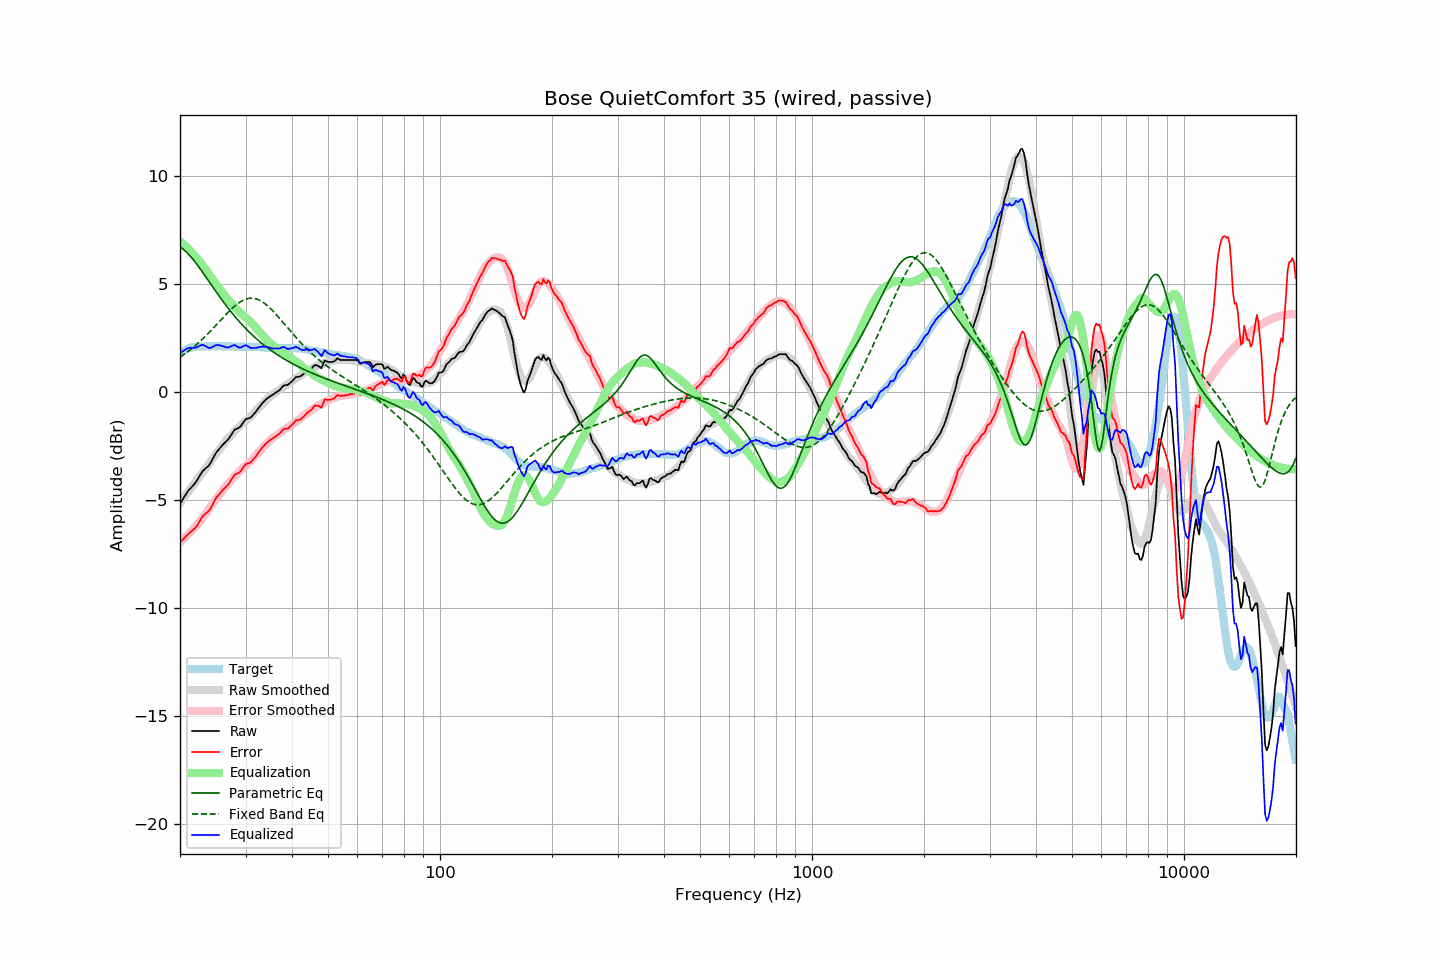

The file beside this chart, header and first rows:
frequency, raw, error, smoothed, error_smoothed, equalization, parametric_eq, fixed_band_eq, equalized_raw, equalized_smoothed, target
20.00, -5.20, -6.98, -5.16, -6.97, 6.97, 6.70, 1.60, 1.77, 1.81, 1.78
20.20, -5.08, -6.91, -5.06, -6.90, 6.90, 6.65, 1.65, 1.82, 1.85, 1.83
20.40, -4.96, -6.83, -4.95, -6.83, 6.83, 6.59, 1.70, 1.88, 1.88, 1.88
20.61, -4.84, -6.75, -4.85, -6.76, 6.76, 6.53, 1.75, 1.93, 1.91, 1.91
20.81, -4.72, -6.67, -4.75, -6.69, 6.69, 6.46, 1.81, 1.98, 1.94, 1.96
21.02, -4.60, -6.60, -4.65, -6.62, 6.62, 6.39, 1.86, 2.02, 1.97, 2.00
21.23, -4.52, -6.54, -4.54, -6.54, 6.54, 6.31, 1.92, 2.03, 2.00, 2.02
21.44, -4.44, -6.47, -4.44, -6.46, 6.46, 6.22, 1.98, 2.03, 2.02, 2.04
21.66, -4.36, -6.42, -4.34, -6.38, 6.38, 6.13, 2.04, 2.03, 2.04, 2.06
21.87, -4.28, -6.34, -4.24, -6.30, 6.30, 6.04, 2.10, 2.03, 2.06, 2.07
22.09, -4.18, -6.26, -4.14, -6.22, 6.22, 5.94, 2.16, 2.04, 2.08, 2.09
22.31, -4.05, -6.15, -4.04, -6.13, 6.13, 5.84, 2.23, 2.07, 2.09, 2.10
22.54, -3.93, -6.03, -3.95, -6.04, 6.04, 5.74, 2.29, 2.11, 2.10, 2.10
22.76, -3.81, -5.90, -3.85, -5.95, 5.95, 5.64, 2.36, 2.15, 2.10, 2.10
22.99, -3.69, -5.78, -3.75, -5.86, 5.86, 5.53, 2.43, 2.17, 2.10, 2.09
23.22, -3.62, -5.71, -3.65, -5.76, 5.76, 5.43, 2.50, 2.14, 2.10, 2.09
23.45, -3.55, -5.64, -3.55, -5.65, 5.65, 5.32, 2.58, 2.11, 2.10, 2.09
23.69, -3.49, -5.59, -3.44, -5.55, 5.55, 5.21, 2.65, 2.06, 2.10, 2.10
23.92, -3.42, -5.51, -3.34, -5.44, 5.44, 5.10, 2.73, 2.02, 2.10, 2.10
24.16, -3.31, -5.40, -3.23, -5.33, 5.33, 5.00, 2.80, 2.02, 2.10, 2.10
24.40, -3.16, -5.27, -3.13, -5.23, 5.23, 4.89, 2.88, 2.06, 2.10, 2.11
24.65, -3.03, -5.13, -3.03, -5.13, 5.13, 4.78, 2.96, 2.10, 2.10, 2.10
24.89, -2.88, -4.98, -2.93, -5.03, 5.03, 4.67, 3.04, 2.15, 2.10, 2.10
25.14, -2.78, -4.87, -2.84, -4.94, 4.94, 4.57, 3.12, 2.16, 2.10, 2.10
25.39, -2.69, -4.79, -2.74, -4.84, 4.84, 4.46, 3.20, 2.15, 2.10, 2.11
25.65, -2.60, -4.71, -2.63, -4.73, 4.73, 4.36, 3.28, 2.14, 2.10, 2.11
25.91, -2.51, -4.61, -2.52, -4.63, 4.63, 4.26, 3.36, 2.12, 2.10, 2.10
26.16, -2.43, -4.52, -2.42, -4.52, 4.52, 4.16, 3.44, 2.10, 2.10, 2.10
26.43, -2.36, -4.46, -2.33, -4.43, 4.43, 4.06, 3.52, 2.07, 2.10, 2.10
26.69, -2.29, -4.39, -2.24, -4.34, 4.34, 3.96, 3.60, 2.05, 2.10, 2.10
26.96, -2.21, -4.31, -2.16, -4.25, 4.25, 3.86, 3.68, 2.05, 2.10, 2.10
27.23, -2.10, -4.20, -2.08, -4.17, 4.17, 3.77, 3.75, 2.07, 2.09, 2.10
27.50, -1.98, -4.08, -1.99, -4.09, 4.09, 3.67, 3.83, 2.11, 2.09, 2.10
27.77, -1.87, -3.95, -1.91, -4.00, 4.00, 3.58, 3.90, 2.14, 2.09, 2.09
28.05, -1.76, -3.85, -1.83, -3.92, 3.92, 3.49, 3.96, 2.16, 2.09, 2.09
28.33, -1.73, -3.81, -1.75, -3.84, 3.84, 3.41, 4.02, 2.11, 2.09, 2.08
28.62, -1.70, -3.78, -1.68, -3.76, 3.76, 3.32, 4.08, 2.07, 2.09, 2.08
28.90, -1.66, -3.75, -1.61, -3.69, 3.69, 3.24, 4.13, 2.04, 2.09, 2.09
29.19, -1.58, -3.66, -1.54, -3.62, 3.62, 3.15, 4.18, 2.05, 2.08, 2.08
29.48, -1.47, -3.55, -1.47, -3.55, 3.55, 3.07, 4.22, 2.09, 2.08, 2.09
29.78, -1.36, -3.44, -1.41, -3.49, 3.49, 2.99, 4.26, 2.13, 2.08, 2.08
30.08, -1.27, -3.36, -1.34, -3.42, 3.42, 2.92, 4.28, 2.15, 2.08, 2.09
30.38, -1.25, -3.33, -1.28, -3.36, 3.36, 2.84, 4.30, 2.11, 2.08, 2.08
30.68, -1.23, -3.31, -1.21, -3.29, 3.29, 2.77, 4.32, 2.06, 2.08, 2.08
30.99, -1.20, -3.28, -1.14, -3.22, 3.22, 2.69, 4.33, 2.02, 2.08, 2.08
31.30, -1.12, -3.19, -1.06, -3.14, 3.14, 2.62, 4.32, 2.02, 2.07, 2.07
31.61, -1.03, -3.10, -0.98, -3.05, 3.05, 2.55, 4.32, 2.03, 2.07, 2.07
31.93, -0.95, -3.02, -0.90, -2.97, 2.97, 2.49, 4.30, 2.02, 2.07, 2.07
32.24, -0.85, -2.90, -0.82, -2.88, 2.88, 2.42, 4.28, 2.04, 2.06, 2.06
32.57, -0.75, -2.81, -0.74, -2.80, 2.80, 2.36, 4.25, 2.05, 2.06, 2.06
32.89, -0.65, -2.70, -0.67, -2.72, 2.72, 2.29, 4.21, 2.08, 2.05, 2.06
33.22, -0.56, -2.61, -0.59, -2.64, 2.64, 2.23, 4.17, 2.08, 2.05, 2.05
33.55, -0.48, -2.52, -0.52, -2.56, 2.56, 2.17, 4.12, 2.08, 2.04, 2.05
33.89, -0.40, -2.44, -0.44, -2.48, 2.48, 2.11, 4.06, 2.08, 2.04, 2.04
34.23, -0.33, -2.37, -0.36, -2.40, 2.40, 2.06, 4.00, 2.07, 2.04, 2.04
34.57, -0.28, -2.31, -0.29, -2.32, 2.32, 2.00, 3.94, 2.05, 2.03, 2.03
34.92, -0.22, -2.25, -0.22, -2.25, 2.25, 1.94, 3.87, 2.03, 2.03, 2.03
35.27, -0.18, -2.20, -0.16, -2.19, 2.19, 1.89, 3.79, 2.01, 2.02, 2.02
35.62, -0.13, -2.15, -0.11, -2.13, 2.13, 1.84, 3.72, 2.00, 2.02, 2.02
35.97, -0.08, -2.09, -0.05, -2.07, 2.07, 1.79, 3.64, 2.00, 2.02, 2.02
... 635 more rows
